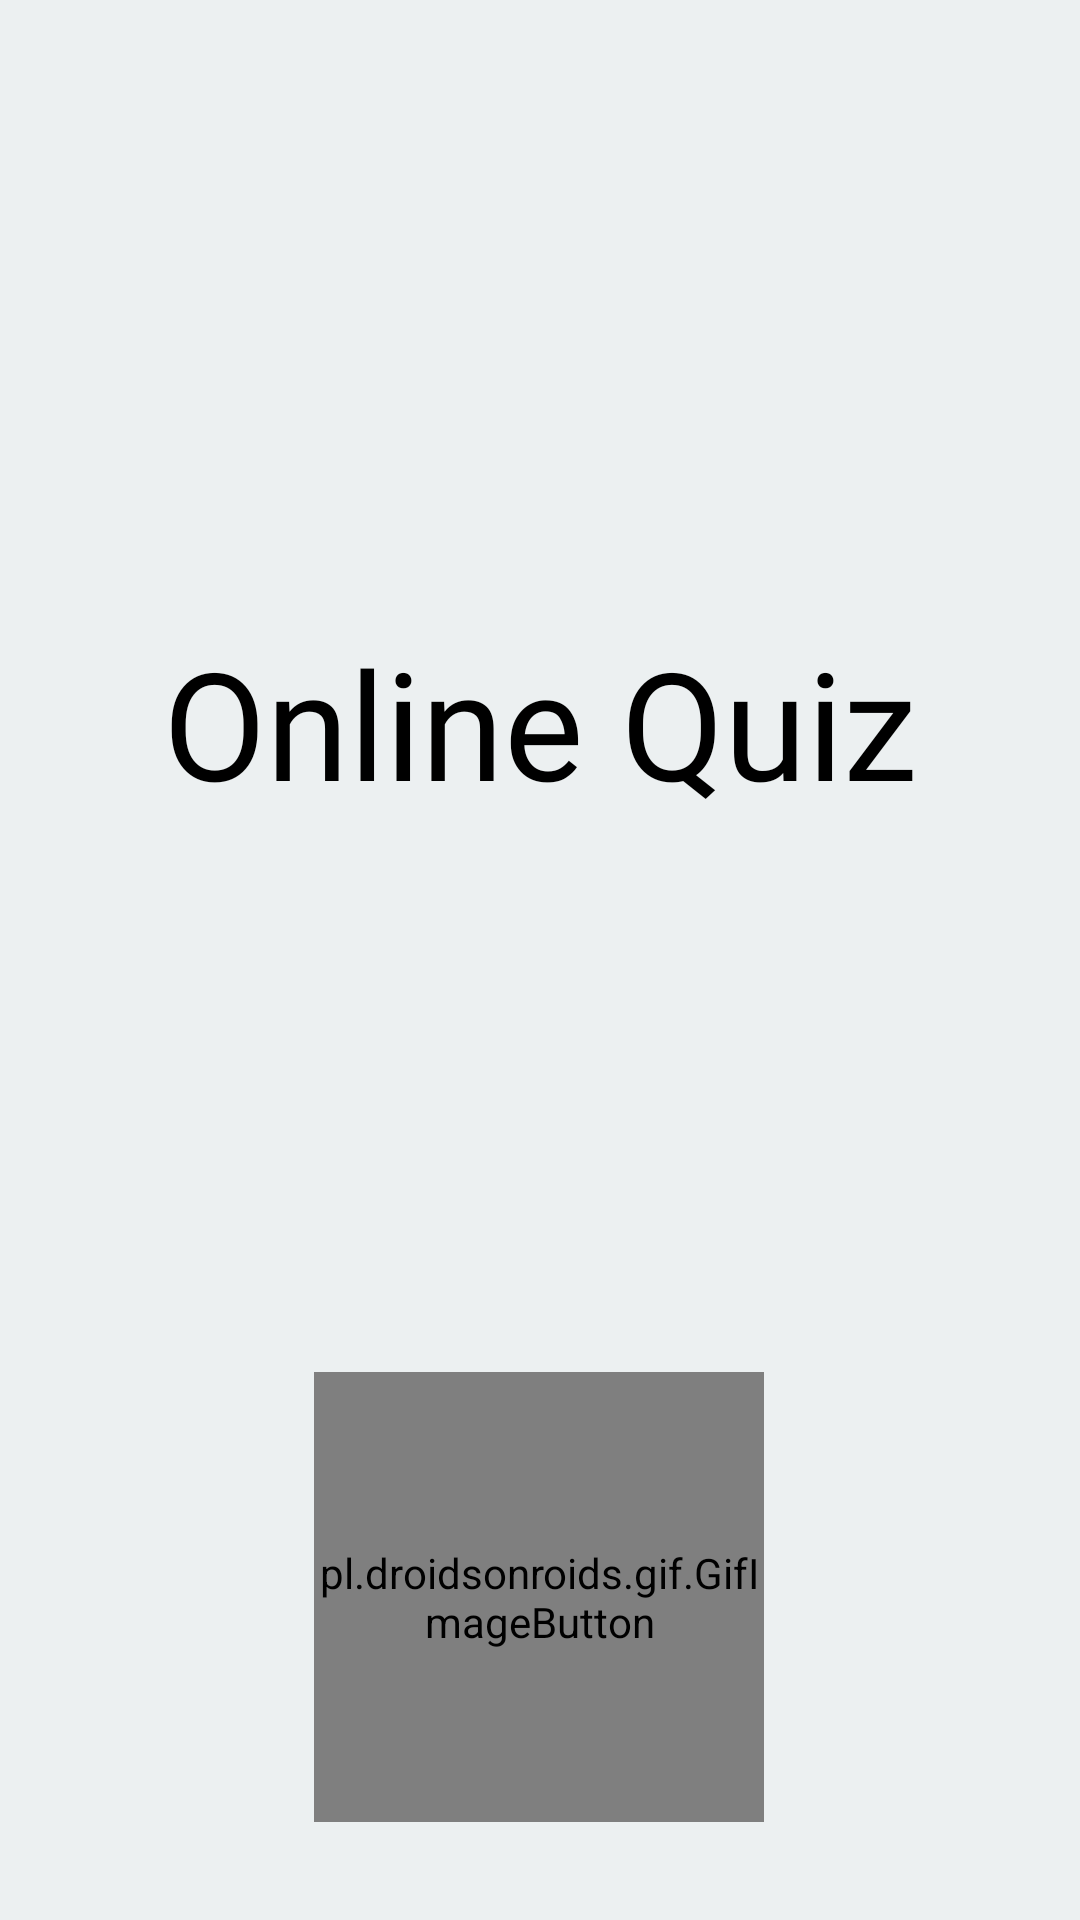

Produce the Android XML layout that renders to this screen, including the resource entries it uses.
<!-- AndroidManifest.xml: application theme Theme.MultipleChoiceOnlineExamSystem -->
<!-- res/layout/activity_main.xml -->
<?xml version="1.0" encoding="utf-8"?>
<androidx.constraintlayout.widget.ConstraintLayout xmlns:android="http://schemas.android.com/apk/res/android"
    xmlns:app="http://schemas.android.com/apk/res-auto"
    xmlns:tools="http://schemas.android.com/tools"
    android:id="@+id/activity_server"
    android:layout_width="match_parent"
    android:layout_height="match_parent"
    android:background="@color/grey_light"
    android:orientation="vertical"
    android:padding="20dp"
    tools:context=".MainActivity">


    <TextView
        android:layout_width="match_parent"
        android:layout_height="wrap_content"
        android:layout_gravity="center"
        android:fontFamily="@font/libre_baskerville_bold"
        android:gravity="center"
        android:shadowColor="@color/design_default_color_on_secondary"
        android:text="Online Quiz"
        android:textColor="@color/black"
        android:textSize="50dp"
        app:layout_constraintBottom_toBottomOf="parent"
        app:layout_constraintEnd_toEndOf="parent"
        app:layout_constraintHorizontal_bias="0.925"
        app:layout_constraintStart_toStartOf="parent"
        app:layout_constraintTop_toTopOf="parent"
        app:layout_constraintVertical_bias="0.351" />

    <ImageView
        android:id="@+id/score_image"
        android:layout_width="120dp"
        android:layout_height="120dp"
        android:rotation="0"
        app:layout_constraintBottom_toBottomOf="parent"
        app:layout_constraintEnd_toEndOf="parent"
        app:layout_constraintHorizontal_bias="0.498"
        app:layout_constraintStart_toStartOf="parent"
        app:layout_constraintTop_toTopOf="parent"
        app:layout_constraintVertical_bias="0.527"
        app:srcCompat="@drawable/enterance_logo" />

    <pl.droidsonroids.gif.GifImageButton
        android:layout_width="150dp"
        android:layout_height="150dp"
        android:background="#0000"
        android:scaleType="center"
        android:src="@drawable/loading_bar"
        app:layout_constraintBottom_toBottomOf="parent"
        app:layout_constraintEnd_toEndOf="parent"
        app:layout_constraintHorizontal_bias="0.498"
        app:layout_constraintStart_toStartOf="parent"
        app:layout_constraintTop_toTopOf="parent"
        app:layout_constraintVertical_bias="0.972"
        tools:ignore="MissingConstraints" />


</androidx.constraintlayout.widget.ConstraintLayout>
<!-- resources referenced by this layout -->
<resources>
  <color name="black">#FF000000</color>
  <color name="grey_light">#FFECF0F1</color>
  <style name="Theme.MultipleChoiceOnlineExamSystem" parent="Theme.MaterialComponents.DayNight.NoActionBar">
          
          <item name="colorPrimary">@color/purple_500</item>
          <item name="colorPrimaryVariant">@color/purple_700</item>
          <item name="colorOnPrimary">@color/white</item>
          
          <item name="colorSecondary">@color/teal_200</item>
          <item name="colorSecondaryVariant">@color/teal_700</item>
          <item name="colorOnSecondary">@color/black</item>
          
          <item name="android:statusBarColor" tools:targetApi="l">?attr/colorPrimaryVariant</item>
          
      </style>
  <color name="purple_500">#FF6200EE</color>
  <color name="purple_700">#FF3700B3</color>
  <color name="white">#FFFFFFFF</color>
  <color name="teal_200">#FF03DAC5</color>
  <color name="teal_700">#FF018786</color>
</resources>
